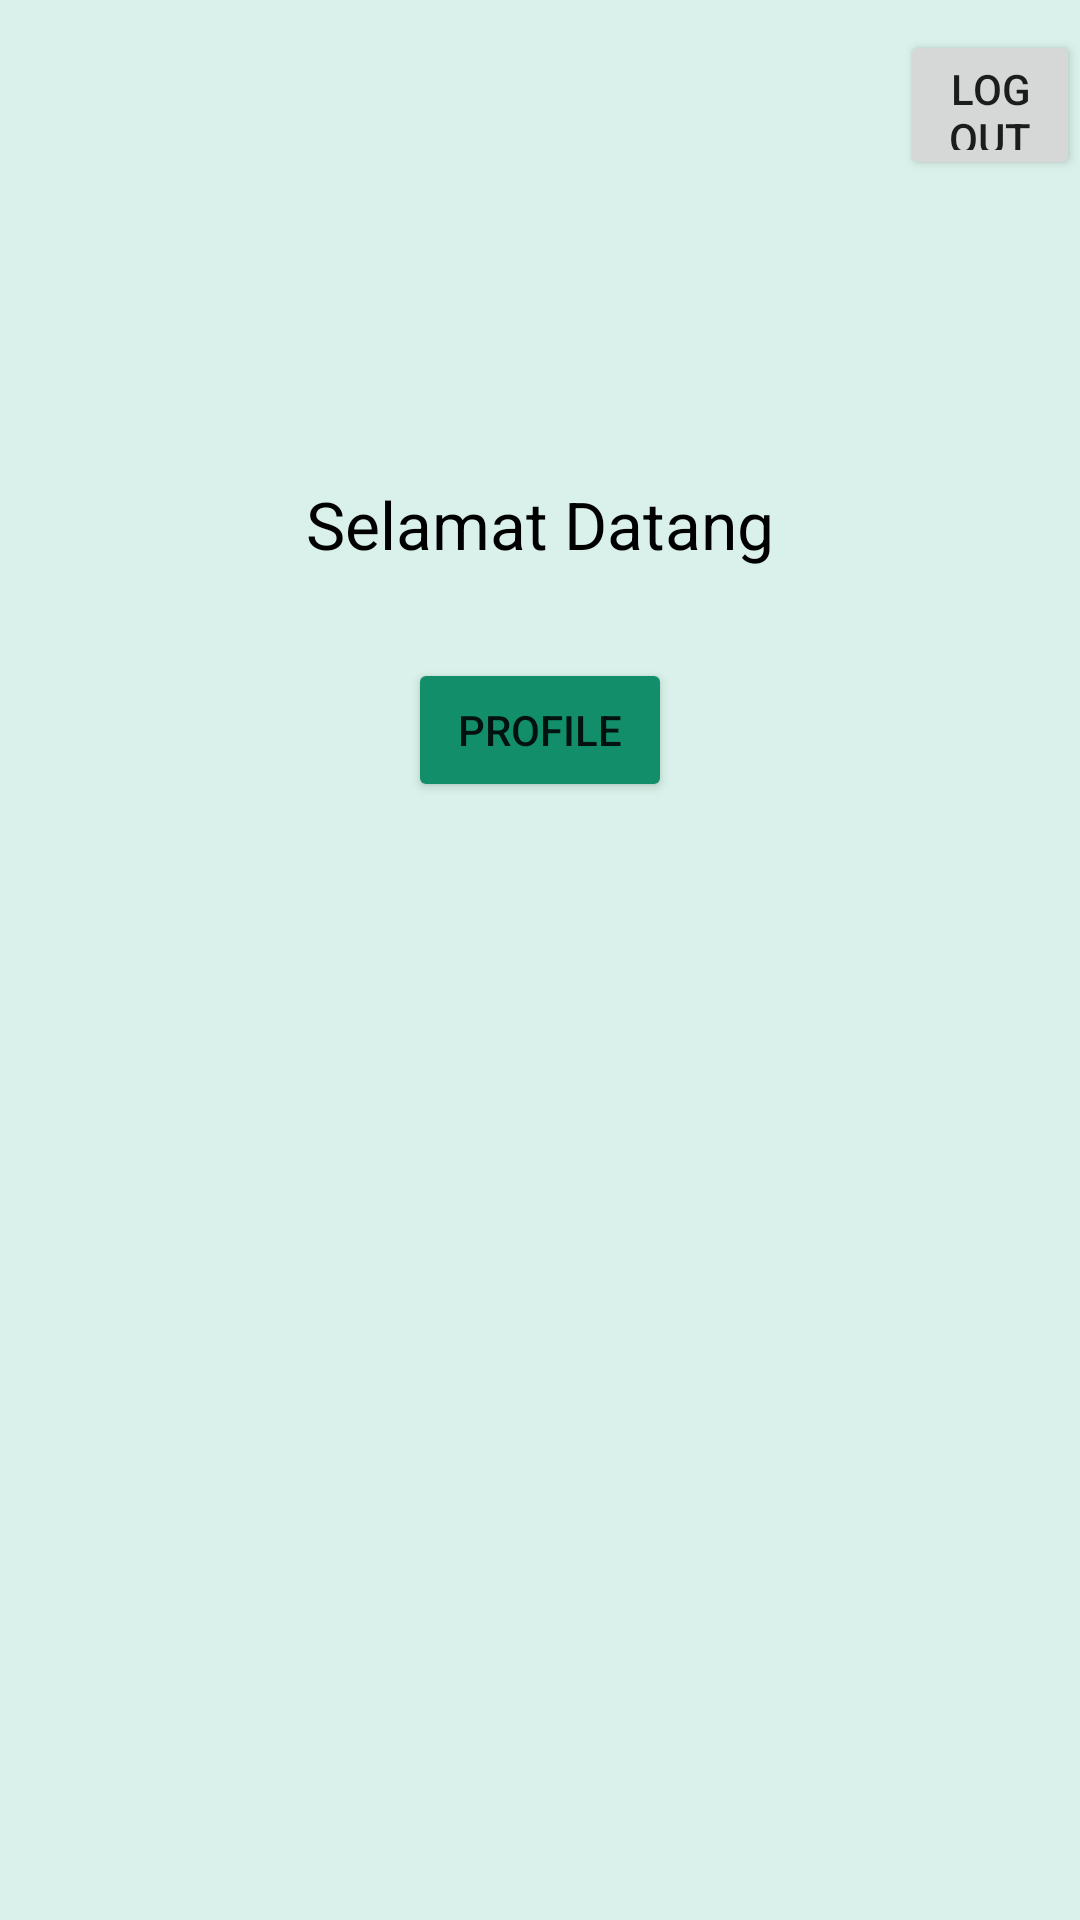

Produce the Android XML layout that renders to this screen, including the resource entries it uses.
<!-- AndroidManifest.xml: application theme Theme.10118392 -->
<!-- res/layout/activity_main.xml -->
<?xml version="1.0" encoding="utf-8"?>
<RelativeLayout xmlns:android="http://schemas.android.com/apk/res/android"
    xmlns:app="http://schemas.android.com/apk/res-auto"
    xmlns:tools="http://schemas.android.com/tools"
    android:layout_width="match_parent"
    android:layout_height="match_parent"
    android:background="@color/blueish"
    tools:context=".LoginActivity">

    

    <LinearLayout
        android:id="@+id/logo"
        android:layout_width="wrap_content"
        android:layout_height="wrap_content"
        android:orientation="vertical"
        android:layout_centerHorizontal="true">

        <ImageView

            android:layout_width="100dp"
            android:layout_height="100dp"
            android:src="@drawable/logo"
            android:layout_gravity="center"
            android:layout_marginTop="60dp"/>
        <TextView
            android:layout_width="wrap_content"
            android:layout_height="wrap_content"
            android:text="Selamat Datang"
            android:textColor="@color/black"
            android:textSize="22sp"/>

        <Button
            android:id="@+id/btn_profile"
            android:layout_width="wrap_content"
            android:layout_height="wrap_content"
            android:layout_gravity="center"
            android:layout_marginTop="30dp"
            android:text="Profile"
            android:backgroundTint="@color/greenish"/>

    </LinearLayout>

    <Button
        android:id="@+id/btn_logout"
        android:layout_width="100dp"
        android:layout_height="50dp"
        android:layout_marginTop="10dp"
        android:layout_marginLeft="300dp"
        android:text="Logout"/>

</RelativeLayout>
<!-- resources referenced by this layout -->
<resources>
  <color name="black">#FF000000</color>
  <color name="blueish">#D9F1EA</color>
  <color name="greenish">#128E6A</color>
  <style name="Theme.10118392" parent="Theme.MaterialComponents.DayNight.DarkActionBar">
          
          <item name="colorPrimary">@color/purple_500</item>
          <item name="colorPrimaryVariant">@color/purple_700</item>
          <item name="colorOnPrimary">@color/white</item>
          
          <item name="colorSecondary">@color/teal_200</item>
          <item name="colorSecondaryVariant">@color/teal_700</item>
          <item name="colorOnSecondary">@color/black</item>
          
          <item name="android:statusBarColor" tools:targetApi="l">?attr/colorPrimaryVariant</item>
          
      </style>
  <color name="purple_500">#FF6200EE</color>
  <color name="purple_700">#FF3700B3</color>
  <color name="white">#FFFFFFFF</color>
  <color name="teal_200">#FF03DAC5</color>
  <color name="teal_700">#FF018786</color>
</resources>
